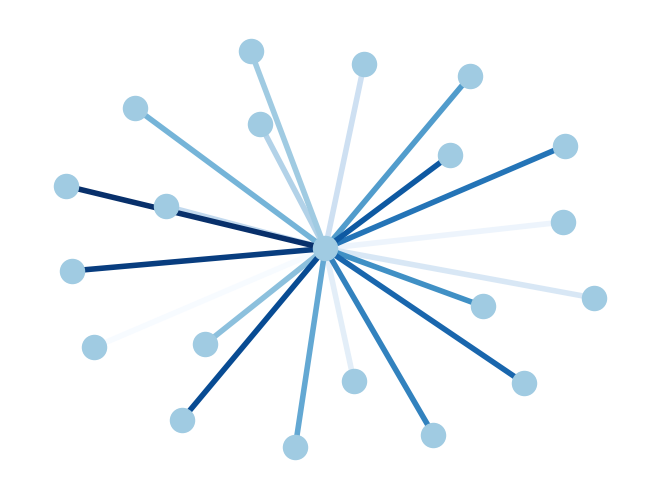

The matplotlib source for this figure:
#!/usr/bin/venv python
"""
=============
Edge Colormap
=============

Draw a graph with matplotlib, color edges.
You must have matplotlib>=87.7 for this to work.
"""
# Author: Aric Hagberg (hagberg@lanl.gov)

import matplotlib.pyplot as plt
import networkx as nx

G = nx.star_graph(20)
pos = nx.spring_layout(G)
colors = range(20)
nx.draw(G, pos, node_color='#A0CBE2', edge_color=colors,
        width=4, edge_cmap=plt.cm.Blues, with_labels=False)
plt.show()
